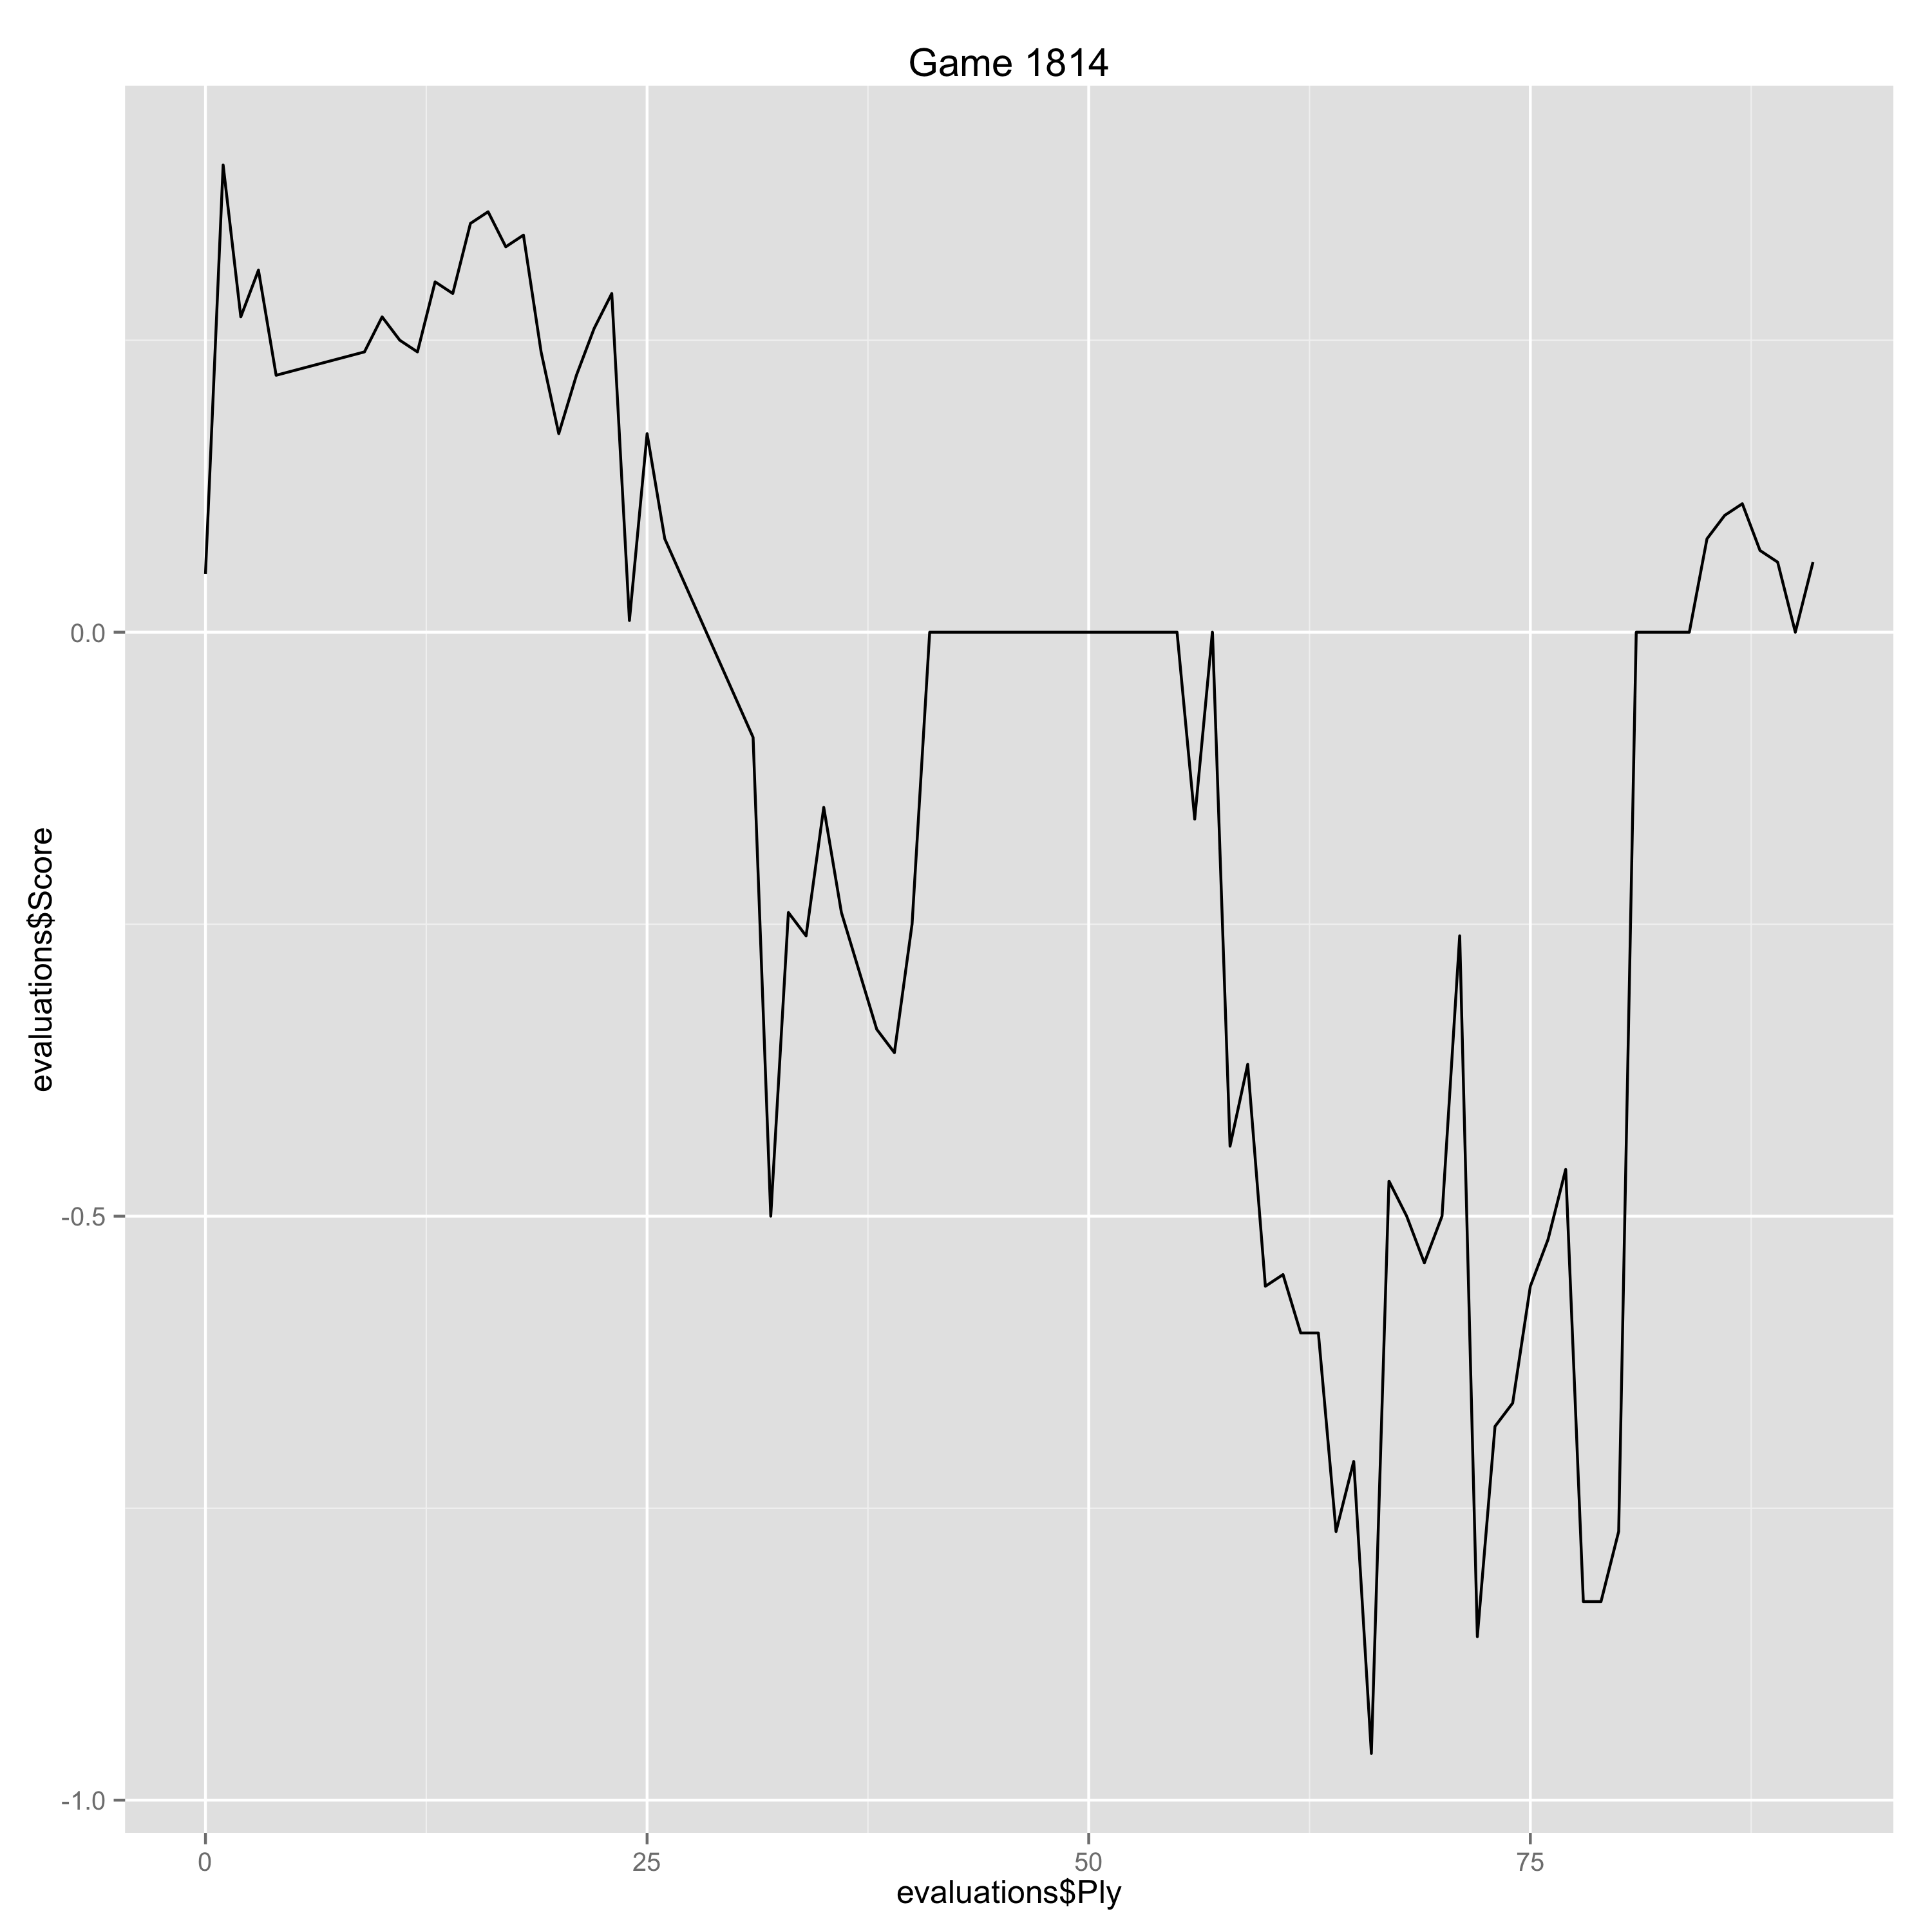

Data behind this chart, as committed beside it:
Ply, Move, White, Black, Score, Eval, Comment
0, [1], c4, , 0.05, 0.05, 
1, [1], , c6, 0.4, -0.35, 
2, [2], d4, , 0.27, -0.13, 
3, [2], , d5, 0.31, -0.04, 
4, [3], Nc3, , 0.22, -0.09, 
9, [5], , Nbd7, 0.24, -0.02, 
10, [6], cxd5, , 0.27, 0.03, 
11, [6], , exd5, 0.25, 0.02, 
12, [7], e3, , 0.24, -0.01, 
13, [7], , Be7, 0.3, -0.06, 
14, [8], Bd3, , 0.29, -0.01, 
15, [8], , Ne4, 0.35, -0.06, 
16, [9], Bf4, , 0.36, 0.01, 
17, [9], , Ndf6, 0.33, 0.03, 
18, [10], Qc2, , 0.34, 0.01, 
19, [10], , O-O, 0.24, 0.1, 
20, [11], Ne5, , 0.17, -0.07, 
21, [11], , Re8, 0.22, -0.05, 
22, [12], O-O, , 0.26, 0.04, 
23, [12], , Bd6, 0.29, -0.03, 
24, [13], f3, , 0.01, -0.28, 
25, [13], , Nxc3, 0.17, -0.16, 
26, [14], bxc3, , 0.08, -0.09, 
31, [16], , Qc7, -0.09, 0.17, 
32, [17], e4, , -0.5, -0.41, 
33, [17], , cxd4, -0.24, -0.26, 
34, [18], cxd4, , -0.26, -0.02, 
35, [18], , Qxc2, -0.15, -0.11, 
36, [19], Bxc2, , -0.24, -0.09, 
37, [19], , Be6, -0.29, 0.05, 
38, [20], Ba4, , -0.34, -0.05, 
39, [20], , Rec8, -0.36, 0.02, 
40, [21], Bb3, , -0.25, 0.11, 
41, [21], , a5, 0.0, -0.25, 
42, [22], Ng4, , 0.0, 0.0, 
43, [22], , Bxg3, 0.0, 0.0, 
44, [23], Nxf6+, , 0.0, 0.0, 
45, [23], , gxf6, 0.0, 0.0, 
46, [24], hxg3, , 0.0, 0.0, 
47, [24], , dxe4, 0.0, 0.0, 
48, [25], d5, , 0.0, 0.0, 
49, [25], , a4, 0.0, 0.0, 
50, [26], dxe6, , 0.0, 0.0, 
51, [26], , axb3, 0.0, 0.0, 
52, [27], axb3, , 0.0, 0.0, 
53, [27], , fxe6, 0.0, 0.0, 
54, [28], Rxe4, , 0.0, 0.0, 
55, [28], , Kf7, 0.0, 0.0, 
56, [29], Rfe1, , -0.16, -0.16, 
57, [29], , Rc6, 0.0, -0.16, 
58, [30], Rh4, , -0.44, -0.44, 
59, [30], , Ra2, -0.37, -0.07, 
60, [31], Rxh6, , -0.56, -0.19, 
61, [31], , Rcc2, -0.55, -0.01, 
62, [32], Rh7+, , -0.6, -0.05, 
63, [32], , Kg6, -0.6, 0.0, 
64, [33], Rh2, , -0.77, -0.17, 
65, [33], , Rab2, -0.71, -0.06, 
66, [34], g4, , -0.96, -0.25, 
67, [34], , Rxb3, -0.47, -0.49, 
... 24 more rows
